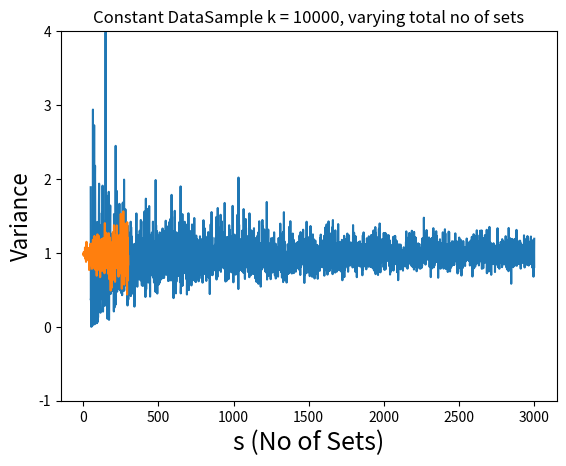

Here is the Python script that generated this plot:


import numpy as np
import matplotlib.pyplot as plt


def getDataSamples(totalsamples,mu=0,sigma=1):
    return np.random.normal(mu, sigma, totalsamples)

def varyNoOfSet(total, startSet = 1, endSet = 300):
    datasamples = getDataSamples(total)
    noOfSets = np.arange(startSet,endSet+1)
    means = []
    variences = []
    for setNo in (noOfSets):
        sampleperset = total // setNo
        setsample = np.random.choice(datasamples,sampleperset )
        means.append(np.mean(setsample))
        variences.append(np.var(setsample))
    plt.plot(noOfSets,variences, label= "Constant k = 10000",linestyle='solid')
    plt.xlabel('s (No of Sets)', fontsize=18)
    plt.ylabel('Variance', fontsize=16)
    plt.title('Constant DataSample k = 10000, varying total no of sets')
    axes = plt.gca()
    axes.set_ylim([-1,4])
    plt.show()


def varyNoOfDatapoints(total_of_sets, startSet = 50, endSet = 3000):
    noOfDatapoints = np.arange(startSet,endSet+1)
    means = []
    variances = []
    for nodatapoints in (noOfDatapoints):
        datasamples = getDataSamples(nodatapoints)
        sampleperset = nodatapoints // total_of_sets
        setsample = np.random.choice(datasamples,sampleperset )
        means.append(np.mean(setsample))
        variances.append(np.var(setsample))
    plt.plot(noOfDatapoints,variances, label= "Constant s = 20",linestyle='solid')
    plt.xlabel('k (no of samples)', fontsize=18)
    plt.ylabel('Variance', fontsize=16)
    plt.title('Constant no of sets s = 20, varying Total no of data samples k')
    axes = plt.gca()
    axes.set_ylim([-1,4])
    plt.show()



def createSetOfSamples(no_of_sets,totalSamples):
    sampleperset = totalSamples // no_of_sets
    datasamples = getDataSamples(totalSamples)
    print('Total Taking ', no_of_sets , 'sets  of ' , totalSamples , 'samples of normal variable')
    for i in range(no_of_sets):
        setsample = np.random.choice(datasamples, sampleperset)
        print("mean of ", i , " is " , np.mean(setsample))


createSetOfSamples(20,1000)
varyNoOfDatapoints(20)
varyNoOfSet(10000)




